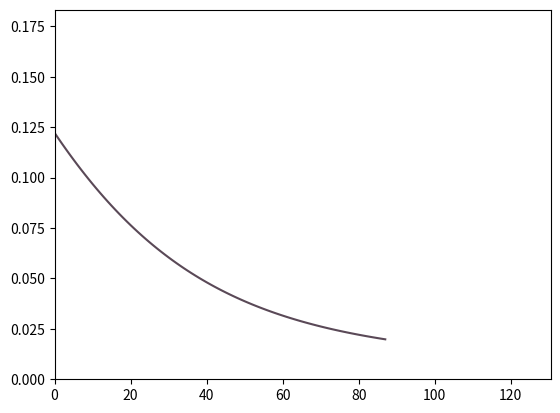

Write the Python code that produced this figure.
from __future__ import print_function
import math
import random
import numpy as np
import matplotlib.pyplot as plt

"""
This file is part of the computer assignments for the course DD1418/DD2418 Language engineering at KTH.
[redacted]
"""

class BinaryLogisticRegression(object):
    """
    This class performs binary logistic regression using batch gradient descent
    or stochastic gradient descent
    """


    def __init__(self, x=None, y=None, theta=None):
        """
        Constructor. Imports the data and labels needed to build theta.

        @param x The input as a DATAPOINT*FEATURES array.
        @param y The labels as a DATAPOINT array.
        @param theta A ready-made model. (instead of x and y)
        """

        #  ------------- Hyperparameters ------------------ #

        self.LEARNING_RATE = 0.05  # The learning rate.
        self.CONVERGENCE_MARGIN = 0.02  # The convergence criterion.
        self.MAX_ITERATIONS = 10  # Maximal number of passes through the datapoints in stochastic gradient descent.
        self.MINIBATCH_SIZE = 50  # Minibatch size (only for minibatch gradient descent)

        # ----------------------------------------------------------------------

        if not any([x, y, theta]) or all([x, y, theta]):
            raise Exception('You have to either give x and y or theta')

        if theta:
            self.FEATURES = len(theta)
            self.theta = theta

        elif x and y:
            # Number of datapoints.
            self.DATAPOINTS = len(x)

            # Number of features.
            self.FEATURES = len(x[0]) + 1

            # Encoding of the data points (as a DATAPOINTS x FEATURES size array).
            self.x = np.concatenate((np.ones((self.DATAPOINTS, 1)), np.array(x)), axis=1)

            # Correct labels for the datapoints.
            self.y = np.array(y)

            # The weights we want to learn in the training phase.
            self.theta = np.random.uniform(-1, 1, self.FEATURES)

            # The current gradient.
            self.gradient = np.zeros(self.FEATURES)

            self.training_iteration = 0


    # ----------------------------------------------------------------------


    def sigmoid(self, z):
        """
        The logistic function.
        """
        return 1.0 / ( 1 + math.exp(-z) )


    def conditional_prob(self, label, datapoint):
        """
        Computes the conditional probability P(label|datapoint)
        """

        # REPLACE THE COMMAND BELOW WITH YOUR CODE
        feat_vec = self.x[datapoint]

        if label == 1:
            return self.conditional_prob_1(feat_vec)

        return 1 - self.conditional_prob_1(feat_vec)

    def conditional_prob_1(self, feat_vec):

        return self.sigmoid(np.dot(self.theta, feat_vec))


    def compute_gradient_for_all(self):
        """
        Computes the gradient based on the entire dataset
        (used for batch gradient descent).
        """

        # YOUR CODE HERE
        self.compute_gradient_for_subset(0, self.DATAPOINTS)

    def compute_gradient_for_subset(self, start_point, end_point):
        for feature in range(self.FEATURES):
            new_gradient = 0
            for datapoint in range(start_point, end_point):
                new_gradient += self.compute_feat_gradient(datapoint, feature) / (end_point-start_point)

            self.gradient[feature] = new_gradient

    def compute_feat_gradient(self, datapoint, feature):
        return self.x[datapoint][feature] * (
                self.conditional_prob_1(self.x[datapoint]) - self.y[datapoint])


    def compute_gradient_minibatch(self, minibatch):
        """
        Computes the gradient based on a minibatch
        (used for minibatch gradient descent).
        """
        
        # YOUR CODE HERE
        start_point = (minibatch-1) * self.MINIBATCH_SIZE
        end_point = minibatch * self.MINIBATCH_SIZE

        self.compute_gradient_for_subset(start_point, end_point)


    def compute_gradient(self, datapoint):
        """
        Computes the gradient based on a single datapoint
        (used for stochastic gradient descent).
        """

        # YOUR CODE HERE
        for feature in range(self.FEATURES):
            self.gradient[feature] = self.compute_feat_gradient(datapoint, feature)


    def stochastic_fit(self):
        """
        Performs Stochastic Gradient Descent.
        """
        self.init_plot(self.FEATURES)

        # YOUR CODE HERE

        while self.training_iteration == 0 or (self.training_iteration < self.MAX_ITERATIONS*self.DATAPOINTS and not self.converged()):
            print('Iteration: ', self.training_iteration)
            datapoint = np.random.randint(0, self.DATAPOINTS)

            self.compute_gradient(datapoint)
            self.upd_theta()

            # plot every 50th iteration
            if not self.training_iteration % 50:
                self.update_plot(np.sum(np.square(self.gradient)))

            self.training_iteration += 1


    def minibatch_fit(self):
        """
        Performs Mini-batch Gradient Descent.
        """
        self.init_plot(self.FEATURES)

        # YOUR CODE HERE
        max_batch_nr = self.DATAPOINTS // self.MINIBATCH_SIZE
        batch_nr = 1

        while not self.converged() or self.training_iteration == 0:
            print('Processing batch nr: ', batch_nr)
            self.compute_gradient_minibatch(batch_nr)
            self.upd_theta()
            self.update_plot(np.sum(np.square(self.gradient)))

            batch_nr += 1
            # start over on first batch if processed all data
            batch_nr = batch_nr % max_batch_nr
            self.training_iteration += 1


    def fit(self):
        """
        Performs Batch Gradient Descent
        """
        self.init_plot(self.FEATURES)

        # YOUR CODE HERE

        while not self.converged() or self.training_iteration == 0:
            print('Iteration: ', self.training_iteration)

            self.compute_gradient_for_all()
            self.upd_theta()
            self.update_plot(np.sum(np.square(self.gradient)))

            self.training_iteration += 1

    def upd_theta(self):
        for k in range(self.FEATURES):
            self.upd_feat_theta(k)

    def upd_feat_theta(self, feature):

        self.theta[feature] -= self.LEARNING_RATE * self.gradient[feature]

    def converged(self):
        # Convergence = the gradient is close to the zero vector = the
        # sum of squares of the gradient[k] is smaller than CONVERGENCE_MARGIN

        sum_of_squares = np.sum(np.square(self.gradient))
        print('sum_of_squares: ', sum_of_squares)

        if sum_of_squares < self.CONVERGENCE_MARGIN:
            return True
        return False


    def classify_datapoints(self, test_data, test_labels):
        """
        Classifies datapoints
        """
        print('Model parameters:');

        print('  '.join('{:d}: {:.4f}'.format(k, self.theta[k]) for k in range(self.FEATURES)))

        self.DATAPOINTS = len(test_data)

        self.x = np.concatenate((np.ones((self.DATAPOINTS, 1)), np.array(test_data)), axis=1)
        self.y = np.array(test_labels)
        confusion = np.zeros((self.FEATURES, self.FEATURES))

        for d in range(self.DATAPOINTS):
            prob = self.conditional_prob(1, d)
            predicted = 1 if prob > .5 else 0
            confusion[predicted][self.y[d]] += 1

        accuracy = (confusion[0][0] + confusion[1][1]) / np.sum(confusion)

        # precision = TP /(TP + FP)
        precision = confusion[1][1] / (confusion[1][1] + confusion[1][0])
        # recall = TP / (TP + FN)
        recall = confusion[1][1] / (confusion[1][1] + confusion[0][1])


        print('Accuracy = ', accuracy)
        print('precision = ', precision)
        print('recall = ', recall)
        print('                       Real class')
        print('                 ', end='')
        print(' '.join('{:>8d}'.format(i) for i in range(2)))
        for i in range(2):
            if i == 0:
                print('Predicted class: {:2d} '.format(i), end='')
            else:
                print('                 {:2d} '.format(i), end='')
            print(' '.join('{:>8.3f}'.format(confusion[i][j]) for j in range(2)))


    def print_result(self):
        print(' '.join(['{:.2f}'.format(x) for x in self.theta]))
        print(' '.join(['{:.2f}'.format(x) for x in self.gradient]))


    # ----------------------------------------------------------------------

    def update_plot(self, *args):
        """
        Handles the plotting
        """
        if self.i == []:
            self.i = [0]
        else:
            self.i.append(self.i[-1] + 1)

        for index, val in enumerate(args):
            self.val[index].append(val)
            self.lines[index].set_xdata(self.i)
            self.lines[index].set_ydata(self.val[index])

        self.axes.set_xlim(0, max(self.i) * 1.5)
        self.axes.set_ylim(0, max(max(self.val)) * 1.5)

        plt.draw()
        plt.pause(1e-20)


    def init_plot(self, num_axes):
        """
        num_axes is the number of variables that should be plotted.
        """
        self.i = []
        self.val = []
        plt.ion()
        self.axes = plt.gca()
        self.lines =[]

        for i in range(num_axes):
            self.val.append([])
            self.lines.append([])
            self.lines[i], = self.axes.plot([], self.val[0], '-', c=[random.random() for _ in range(3)], linewidth=1.5, markersize=4)

    # ----------------------------------------------------------------------


def main():
    """
    Tests the code on a toy example.
    """
    x = [
        [ 1,1 ], [ 0,0 ], [ 1,0 ], [ 0,0 ], [ 0,0 ], [ 0,0 ],
        [ 0,0 ], [ 0,0 ], [ 1,1 ], [ 0,0 ], [ 0,0 ], [ 1,0 ],
        [ 1,0 ], [ 0,0 ], [ 1,1 ], [ 0,0 ], [ 1,0 ], [ 0,0 ]
    ]

    #  Encoding of the correct classes for the training material
    y = [1, 1, 1, 0, 0, 0, 0, 0, 0, 0, 0, 1, 1, 0, 0, 0, 1, 0]
    b = BinaryLogisticRegression(x, y)
    b.fit()
    b.print_result()


if __name__ == '__main__':
    main()
